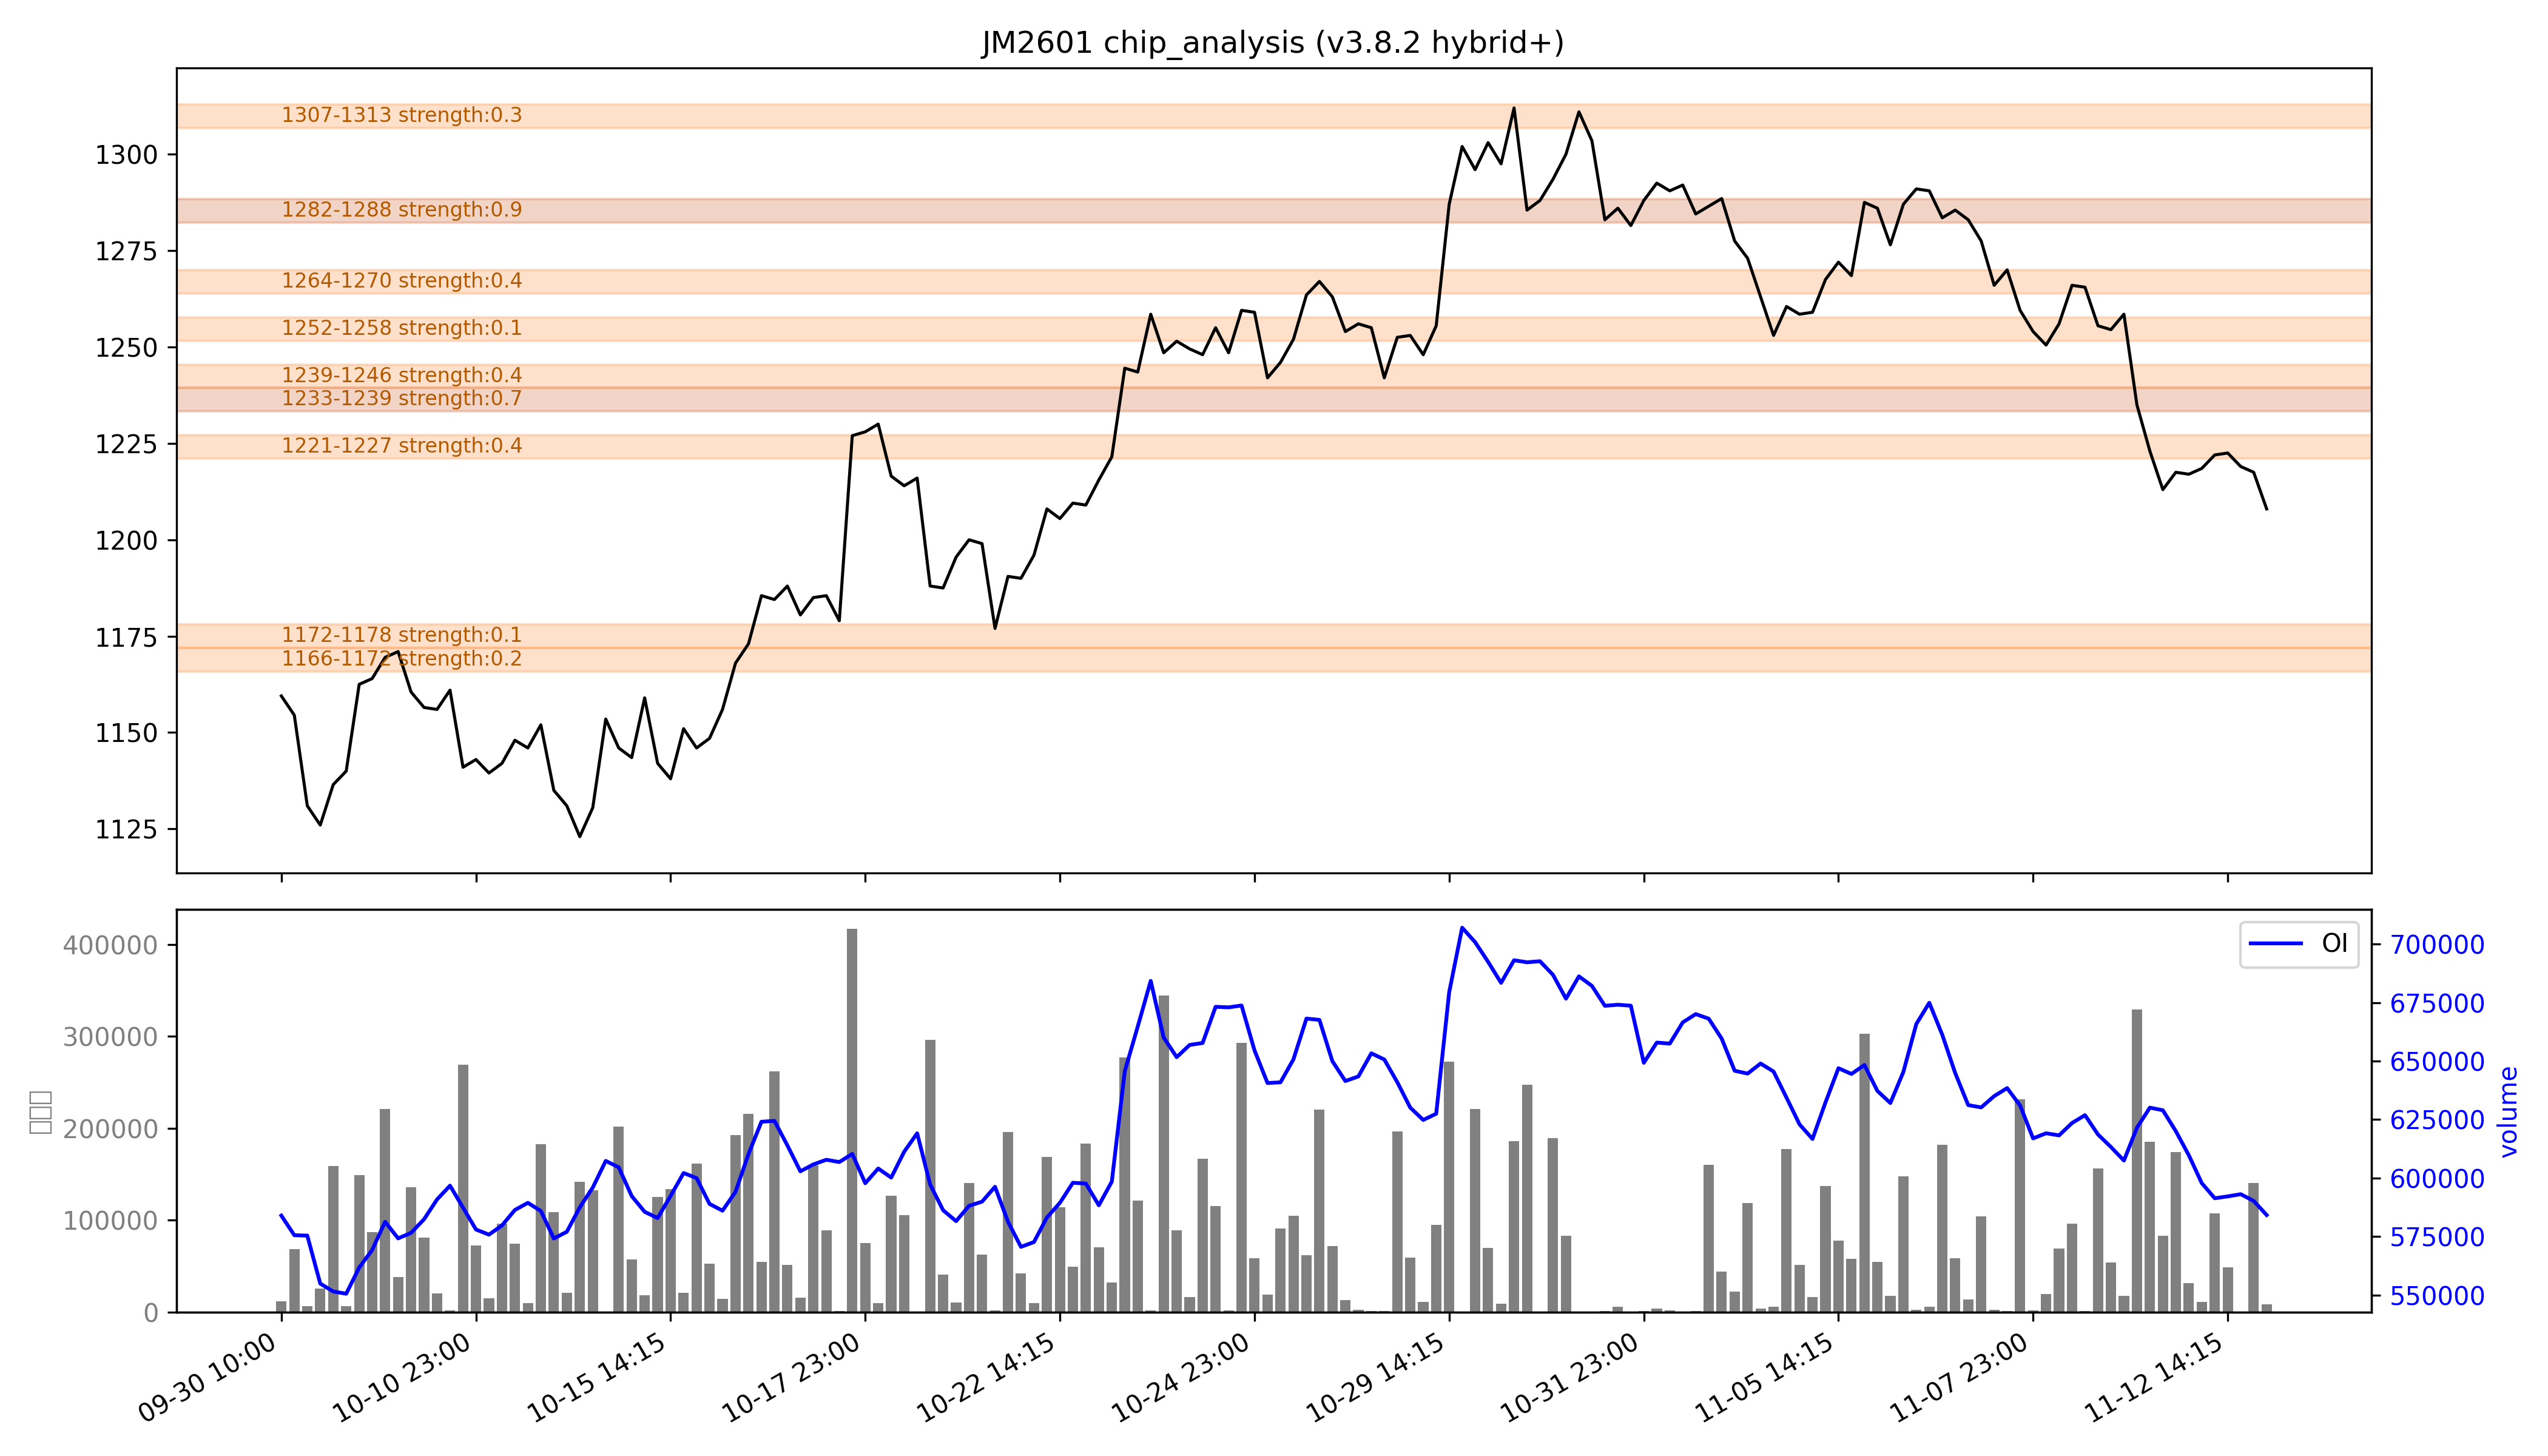

Data behind this chart, as committed beside it:
low, high, recent_strength, all_strength, avg_strength, persistent, zone_type
1166, 1172, 0.0, 0.3, 0.2, False, 短期区
1172, 1178, 0.0, 0.3, 0.1, False, 短期区
1221, 1227, 0.4, 0.3, 0.4, False, 短期区
1233, 1239, 强：1.0, 0.3, 强：0.7, True, 持久区
1239, 1246, 0.0, 强：0.8, 0.4, False, 短期区
1252, 1258, 0.0, 0.2, 0.1, False, 短期区
1264, 1270, 0.6, 0.2, 0.4, False, 短期区
1282, 1288, 强：0.8, 强：1.0, 强：0.9, True, 持久区
1307, 1313, 0.4, 0.2, 0.3, False, 短期区
